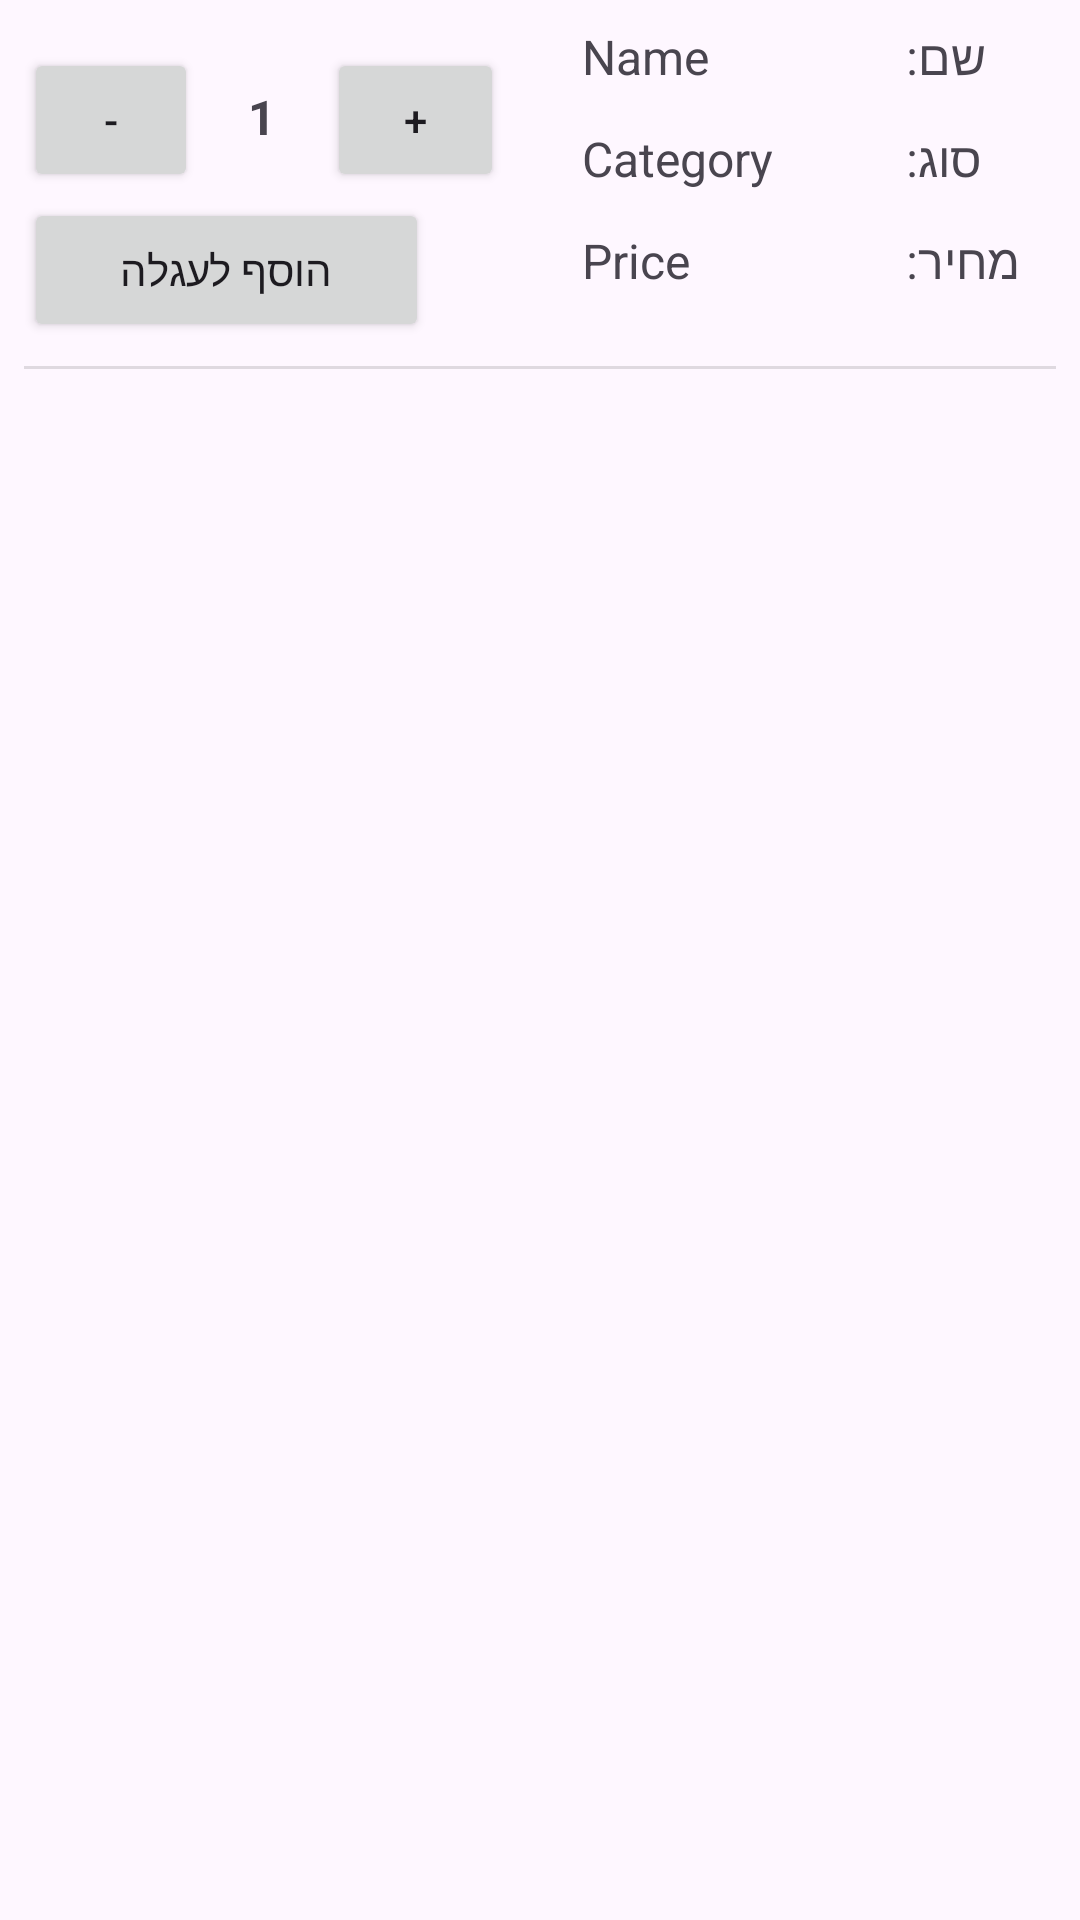

Write the Android layout XML for this screen, with the resource values it uses.
<!-- AndroidManifest.xml: application theme Theme.MyFamilysSuper -->
<!-- res/layout/products_item.xml -->
<?xml version="1.0" encoding="utf-8"?>
<androidx.constraintlayout.widget.ConstraintLayout xmlns:android="http://schemas.android.com/apk/res/android"
    xmlns:app="http://schemas.android.com/apk/res-auto"
    xmlns:tools="http://schemas.android.com/tools"
    android:id="@+id/main"
    android:layout_width="match_parent"
    android:layout_height="wrap_content"
    android:padding="8dp"
    tools:context=".ProductsItem">

    

    

    

    

    

    

    <TextView
        android:id="@+id/tv_quantity"
        android:layout_width="35dp"
        android:layout_height="46dp"
        android:layout_marginStart="4dp"
        android:layout_marginTop="8dp"
        android:gravity="center"
        android:text="1"
        android:textSize="16sp"
        android:textStyle="bold"
        app:layout_constraintStart_toEndOf="@+id/btn_decrease"
        app:layout_constraintTop_toTopOf="parent" />

    <TextView
        android:id="@+id/textView_name_2"
        android:layout_width="100dp"
        android:layout_height="26dp"
        android:layout_marginEnd="8dp"
        android:text="Name"
        android:textSize="16sp"
        app:layout_constraintEnd_toStartOf="@+id/textView_name_1"
        app:layout_constraintTop_toTopOf="parent" />

    

    

    <TextView
        android:id="@+id/textView_category_2"
        android:layout_width="100dp"
        android:layout_height="26dp"
        android:layout_marginTop="8dp"
        android:layout_marginEnd="8dp"
        android:text="Category"
        android:textSize="16sp"
        app:layout_constraintEnd_toStartOf="@+id/textView_category_1"
        app:layout_constraintTop_toBottomOf="@+id/textView_name_2" />

    <TextView
        android:id="@+id/textView_price_2"
        android:layout_width="100dp"
        android:layout_height="26dp"
        android:layout_marginTop="8dp"
        android:layout_marginEnd="8dp"
        android:text="Price"
        android:textSize="16sp"
        app:layout_constraintEnd_toStartOf="@+id/textView_price_1"
        app:layout_constraintTop_toBottomOf="@+id/textView_category_2" />

    <TextView
        android:id="@+id/textView_price_1"
        android:layout_width="40dp"
        android:layout_height="26dp"
        android:layout_marginTop="8dp"
        android:layout_marginEnd="10dp"
        android:text="מחיר:"
        android:textAlignment="viewStart"
        android:textSize="16sp"
        app:layout_constraintEnd_toEndOf="parent"
        app:layout_constraintTop_toBottomOf="@+id/textView_category_1" />

    <TextView
        android:id="@+id/textView_name_1"
        android:layout_width="40dp"
        android:layout_height="26dp"
        android:layout_marginEnd="10dp"
        android:text="שם:"
        android:textAlignment="viewStart"
        android:textSize="16sp"
        app:layout_constraintEnd_toEndOf="parent"
        app:layout_constraintTop_toTopOf="parent" />

    <TextView
        android:id="@+id/textView_category_1"
        android:layout_width="40dp"
        android:layout_height="26dp"
        android:layout_marginTop="8dp"
        android:layout_marginEnd="10dp"
        android:text="סוג:"
        android:textAlignment="viewStart"
        android:textSize="16sp"
        app:layout_constraintEnd_toEndOf="parent"
        app:layout_constraintStart_toStartOf="@+id/textView_name_1"
        app:layout_constraintTop_toBottomOf="@+id/textView_name_1" />

    <View
        android:id="@+id/divider3"
        android:layout_width="0dp"
        android:layout_height="1dp"
        android:layout_marginTop="20dp"
        android:background="?android:attr/listDivider"
        app:layout_constraintEnd_toEndOf="parent"
        app:layout_constraintHorizontal_bias="0.0"
        app:layout_constraintStart_toStartOf="parent"
        app:layout_constraintTop_toBottomOf="@+id/textView_price_2" />

    <Button
        android:id="@+id/btn_decrease"
        android:layout_width="58dp"
        android:layout_height="48dp"
        android:layout_marginTop="8dp"
        android:text="-"
        app:layout_constraintStart_toStartOf="parent"
        app:layout_constraintTop_toTopOf="parent" />

    <Button
        android:id="@+id/btn_increase"
        android:layout_width="59dp"
        android:layout_height="48dp"
        android:layout_marginStart="4dp"
        android:layout_marginTop="8dp"
        android:text="+"
        app:layout_constraintStart_toEndOf="@+id/tv_quantity"
        app:layout_constraintTop_toTopOf="parent" />

    <Button
        android:id="@+id/btn_add_to_cart"
        android:layout_width="135dp"
        android:layout_height="48dp"
        android:layout_marginTop="4dp"
        android:text="הוסף לעגלה"
        app:layout_constraintTop_toBottomOf="@+id/tv_quantity"
        tools:layout_editor_absoluteX="17dp" />

    <androidx.constraintlayout.widget.Guideline
        android:id="@+id/guideline4"
        android:layout_width="wrap_content"
        android:layout_height="wrap_content"
        android:orientation="vertical"
        app:layout_constraintGuide_percent="0.5"
        app:layout_constraintTop_toTopOf="parent" />

</androidx.constraintlayout.widget.ConstraintLayout>
<!-- resources referenced by this layout -->
<resources>
  <style name="Theme.MyFamilysSuper" parent="Base.Theme.MyFamilysSuper" />
  <style name="Base.Theme.MyFamilysSuper" parent="Theme.Material3.DayNight.NoActionBar">
          
          
      </style>
</resources>
